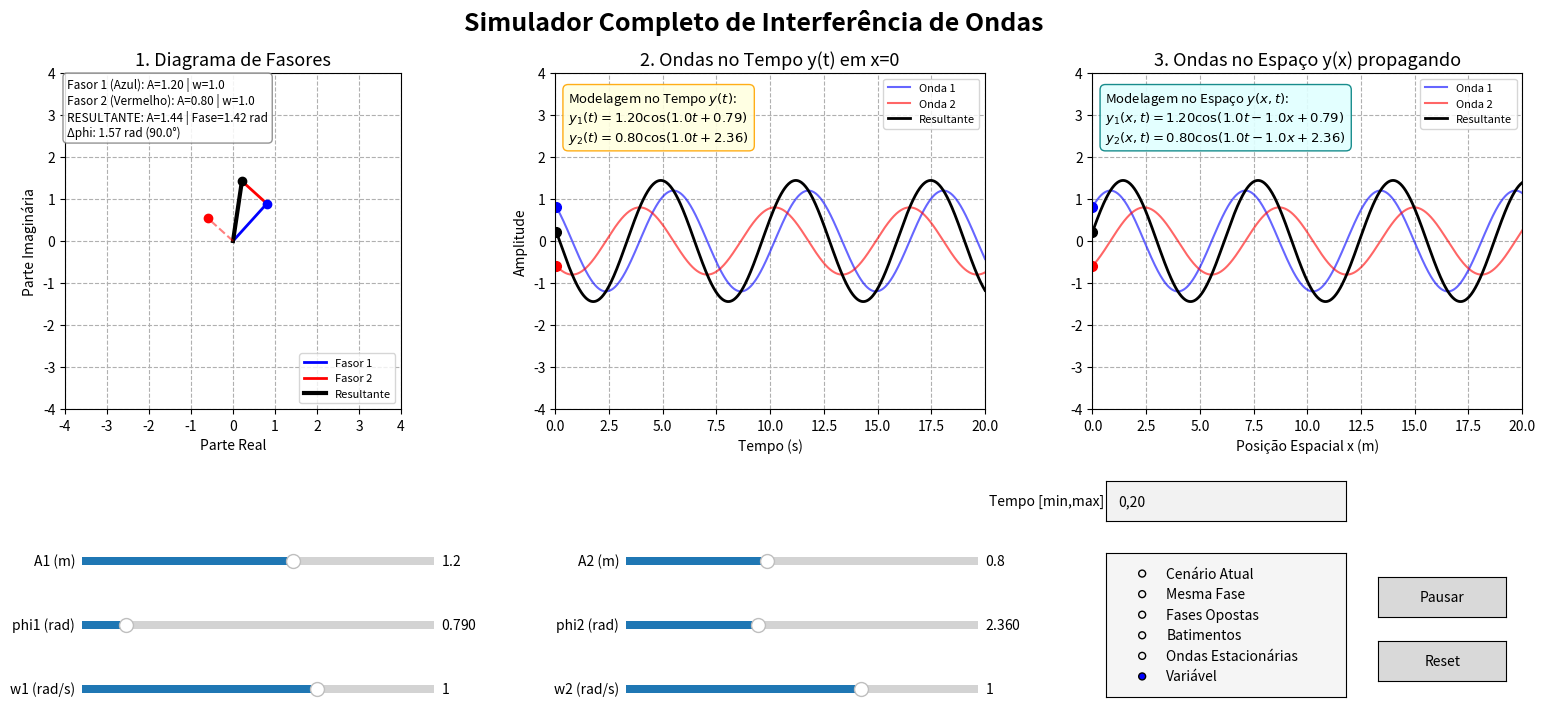

This chart was generated by the following Python code:
import numpy as np
import matplotlib.pyplot as plt
from matplotlib.animation import FuncAnimation
from matplotlib.widgets import Slider, RadioButtons, Button, TextBox

fig, (ax_phasor, ax_time, ax_space) = plt.subplots(1, 3, figsize=(16, 8))
plt.subplots_adjust(left=0.04, bottom=0.48, right=0.98, top=0.90, wspace=0.25)
fig.suptitle("Simulador Completo de Interferência de Ondas", fontsize=18, fontweight='bold')

class WaveState:
    def __init__(self):
        self.A1, self.phi1, self.w1 = 1.2, np.pi/4, 1.0
        self.A2, self.phi2, self.w2 = 0.8, 3*np.pi/4, 1.0
        self.anim_time = 0.0

state = WaveState()
time_min = 0.0
time_max = 20.0
t_array = np.linspace(time_min, time_max, 1000)
x_array = np.linspace(0, 20, 1000)

is_updating = False 
is_paused = False

INITIALS = {
    "A1": 1.2, "phi1": np.pi/4, "w1": 1.0,
    "A2": 0.8, "phi2": 3*np.pi/4, "w2": 1.0,
    "anim_time": 0.0
}

ax_phasor.set_title("1. Diagrama de Fasores", fontsize=13)
ax_phasor.set_xlim(-4, 4)
ax_phasor.set_ylim(-4, 4)
ax_phasor.set_aspect('equal')
ax_phasor.grid(True, linestyle='--')
ax_phasor.set_xlabel('Parte Real')
ax_phasor.set_ylabel('Parte Imaginária')

line1, = ax_phasor.plot([], [], 'b-', lw=2, label='Fasor 1')
line2, = ax_phasor.plot([], [], 'r-', lw=2, label='Fasor 2')
line_res, = ax_phasor.plot([], [], 'k-', lw=3, label='Resultante')
line2_ref, = ax_phasor.plot([], [], 'r--', lw=1.5, alpha=0.5)

dot1, = ax_phasor.plot([], [], 'bo')
dot_res, = ax_phasor.plot([], [], 'ko')
dot2, = ax_phasor.plot([], [], 'ro')

info_box = ax_phasor.text(
    -3.95, 3.9, '', fontsize=8.5, verticalalignment='top',
    bbox=dict(facecolor='white', edgecolor='gray', alpha=0.85, boxstyle='round,pad=0.35')
)
ax_phasor.legend(loc='lower right', fontsize=8)

ax_time.set_title("2. Ondas no Tempo y(t) em x=0", fontsize=13)
ax_time.set_xlim(0, 20)
ax_time.set_ylim(-4, 4)
ax_time.set_xlabel("Tempo (s)")
ax_time.set_ylabel("Amplitude")
ax_time.grid(True, linestyle='--')

time_line1, = ax_time.plot([], [], 'b-', alpha=0.6, label='Onda 1')
time_line2, = ax_time.plot([], [], 'r-', alpha=0.6, label='Onda 2')
time_res, = ax_time.plot([], [], 'k-', lw=2, label='Resultante')
time_dot1, = ax_time.plot([], [], 'bo', ms=7)
time_dot2, = ax_time.plot([], [], 'ro', ms=7)
time_dotres, = ax_time.plot([], [], 'ko', ms=7)
ax_time.legend(loc='upper right', fontsize=8)

eq_time_box = ax_time.text(
    0.03, 0.95, '', transform=ax_time.transAxes, fontsize=9.5, verticalalignment='top', 
    bbox=dict(facecolor='lightyellow', edgecolor='orange', alpha=0.9, boxstyle='round,pad=0.4')
)

ax_space.set_title("3. Ondas no Espaço y(x) propagando", fontsize=13)
ax_space.set_xlim(0, 20)
ax_space.set_ylim(-4, 4)
ax_space.set_xlabel("Posição Espacial x (m)")
ax_space.grid(True, linestyle='--')

space_line1, = ax_space.plot([], [], 'b-', alpha=0.6, label='Onda 1')
space_line2, = ax_space.plot([], [], 'r-', alpha=0.6, label='Onda 2')
space_res, = ax_space.plot([], [], 'k-', lw=2, label='Resultante')
space_dot1, = ax_space.plot([], [], 'bo', ms=7)
space_dot2, = ax_space.plot([], [], 'ro', ms=7)
space_dotres, = ax_space.plot([], [], 'ko', ms=7)
ax_space.legend(loc='upper right', fontsize=8)

eq_space_box = ax_space.text(
    0.03, 0.95, '', transform=ax_space.transAxes, fontsize=9.5, verticalalignment='top', 
    bbox=dict(facecolor='lightcyan', edgecolor='teal', alpha=0.9, boxstyle='round,pad=0.4')
)


ax_A1 = plt.axes([0.08, 0.28, 0.22, 0.02], facecolor='lightcyan')
ax_phi1 = plt.axes([0.08, 0.20, 0.22, 0.02], facecolor='lightcyan')
ax_w1 = plt.axes([0.08, 0.12, 0.22, 0.02], facecolor='lightcyan')

ax_A2 = plt.axes([0.42, 0.28, 0.22, 0.02], facecolor='mistyrose')
ax_phi2 = plt.axes([0.42, 0.20, 0.22, 0.02], facecolor='mistyrose')
ax_w2 = plt.axes([0.42, 0.12, 0.22, 0.02], facecolor='mistyrose')

s_A1 = Slider(ax_A1, 'A1 (m)', 0.0, 2.0, valinit=state.A1, valstep=0.01)
s_phi1 = Slider(ax_phi1, 'phi1 (rad)', 0.0, 2*np.pi, valinit=state.phi1, valstep=0.01)
s_w1 = Slider(ax_w1, 'w1 (rad/s)', -3.0, 3.0, valinit=state.w1, valstep=0.1)

s_A2 = Slider(ax_A2, 'A2 (m)', 0.0, 2.0, valinit=state.A2, valstep=0.01)
s_phi2 = Slider(ax_phi2, 'phi2 (rad)', 0.0, 2*np.pi, valinit=state.phi2, valstep=0.01)
s_w2 = Slider(ax_w2, 'w2 (rad/s)', -3.0, 3.0, valinit=state.w2, valstep=0.1)

ax_scenarios = plt.axes([0.72, 0.12, 0.15, 0.18], facecolor='whitesmoke')
opcoes = ('Cenário Atual', 'Mesma Fase', 'Fases Opostas', 'Batimentos', 'Ondas Estacionárias', 'Variável')
scenarios = RadioButtons(ax_scenarios, opcoes, active=5)

ax_pause = plt.axes([0.89, 0.22, 0.08, 0.05])
btn_pause = Button(ax_pause, 'Pausar')

ax_reset = plt.axes([0.89, 0.14, 0.08, 0.05])
btn_reset = Button(ax_reset, 'Reset')

ax_time_range = plt.axes([0.72, 0.34, 0.15, 0.05])
time_range_box = TextBox(ax_time_range, 'Tempo [min,max]', initial='0,20')





def update_plots():
    t_now = state.anim_time
    k = 1.0

    f1 = state.A1 * np.exp(1j * (state.w1 * t_now + state.phi1))
    f2 = state.A2 * np.exp(1j * (state.w2 * t_now + state.phi2))
    f_res = f1 + f2

    line1.set_data([0, f1.real], [0, f1.imag])
    line2.set_data([f1.real, f_res.real], [f1.imag, f_res.imag])
    line_res.set_data([0, f_res.real], [0, f_res.imag])
    line2_ref.set_data([0, f2.real], [0, f2.imag])

    dot1.set_data([f1.real], [f1.imag])
    dot_res.set_data([f_res.real], [f_res.imag])
    dot2.set_data([f2.real], [f2.imag])

    y1_time = state.A1 * np.cos(state.w1 * t_array + state.phi1)
    y2_time = state.A2 * np.cos(state.w2 * t_array + state.phi2)
    yres_time = y1_time + y2_time

    time_line1.set_data(t_array, y1_time)
    time_line2.set_data(t_array, y2_time)
    time_res.set_data(t_array, yres_time)

    t_span = time_max - time_min
    t_dot_x = time_min + ((t_now - time_min) % t_span)
    time_dot1.set_data([t_dot_x], [state.A1 * np.cos(state.w1 * t_dot_x + state.phi1)])
    time_dot2.set_data([t_dot_x], [state.A2 * np.cos(state.w2 * t_dot_x + state.phi2)])
    time_dotres.set_data([t_dot_x], [state.A1 * np.cos(state.w1 * t_dot_x + state.phi1) + state.A2 * np.cos(state.w2 * t_dot_x + state.phi2)])

    y1_space = state.A1 * np.cos(state.w1 * t_now - k * x_array + state.phi1)
    y2_space = state.A2 * np.cos(state.w2 * t_now - k * x_array + state.phi2)
    yres_space = y1_space + y2_space

    space_line1.set_data(x_array, y1_space)
    space_line2.set_data(x_array, y2_space)
    space_res.set_data(x_array, yres_space)

    space_dot1.set_data([0], [y1_space[0]])
    space_dot2.set_data([0], [y2_space[0]])
    space_dotres.set_data([0], [yres_space[0]])

    delta_phi = (state.phi2 - state.phi1) % (2*np.pi)
    info_box.set_text(
        f"Fasor 1 (Azul): A={state.A1:.2f} | w={state.w1:.1f}\n"
        f"Fasor 2 (Vermelho): A={state.A2:.2f} | w={state.w2:.1f}\n"
        f"RESULTANTE: A={np.abs(f_res):.2f} | Fase={np.angle(f_res):.2f} rad\n"
        f"Δphi: {delta_phi:.2f} rad ({np.degrees(delta_phi):.1f}°)"
    )

    eq_time_box.set_text(
        "Modelagem no Tempo $y(t)$:\n"
        f"$y_1(t) = {state.A1:.2f} \\cos({state.w1:.1f}t {'+' if state.phi1 >= 0 else '-'} {abs(state.phi1):.2f})$\n"
        f"$y_2(t) = {state.A2:.2f} \\cos({state.w2:.1f}t {'+' if state.phi2 >= 0 else '-'} {abs(state.phi2):.2f})$"
    )

    eq_space_box.set_text(
        "Modelagem no Espaço $y(x, t)$:\n"
        f"$y_1(x,t) = {state.A1:.2f} \\cos({abs(state.w1):.1f}t {'-' if state.w1 >= 0 else '+'} {k:.1f}x {'+' if state.phi1 >= 0 else '-'} {abs(state.phi1):.2f})$\n"
        f"$y_2(x,t) = {state.A2:.2f} \\cos({abs(state.w2):.1f}t {'-' if state.w2 >= 0 else '+'} {k:.1f}x {'+' if state.phi2 >= 0 else '-'} {abs(state.phi2):.2f})$"
    )

    return (line1, line2, line2_ref, line_res, dot1, dot2, dot_res,
            time_line1, time_line2, time_res, time_dot1, time_dot2, time_dotres,
            space_line1, space_line2, space_res, space_dot1, space_dot2, space_dotres,
            info_box, eq_time_box, eq_space_box)

def update_params(val):
    global is_updating
    state.A1, state.phi1, state.w1 = s_A1.val, s_phi1.val, s_w1.val
    state.A2, state.phi2, state.w2 = s_A2.val, s_phi2.val, s_w2.val

    if not is_updating:
        is_updating = True
        scenarios.set_active(0)
        is_updating = False
        
    update_plots()
    fig.canvas.draw_idle()

s_A1.on_changed(update_params)
s_phi1.on_changed(update_params)
s_w1.on_changed(update_params)
s_A2.on_changed(update_params)
s_phi2.on_changed(update_params)
s_w2.on_changed(update_params)

def update_scenario(label):
    global is_updating
    is_updating = True 
    
    if label == 'Mesma Fase':
        s_A1.set_val(1.5); s_phi1.set_val(0.0); s_w1.set_val(1.0)
        s_A2.set_val(1.5); s_phi2.set_val(0.0); s_w2.set_val(1.0)
    elif label == 'Fases Opostas':
        s_A1.set_val(1.5); s_phi1.set_val(0.0); s_w1.set_val(1.0)
        s_A2.set_val(1.5); s_phi2.set_val(np.pi); s_w2.set_val(1.0)
    elif label == 'Batimentos':
        s_A1.set_val(1.5); s_phi1.set_val(0.0); s_w1.set_val(1.2)
        s_A2.set_val(1.5); s_phi2.set_val(0.0); s_w2.set_val(1.0)
    elif label == 'Ondas Estacionárias':
        s_A1.set_val(1.5); s_phi1.set_val(0.0); s_w1.set_val(1.5)
        s_A2.set_val(1.5); s_phi2.set_val(0.0); s_w2.set_val(-1.5)
    elif label == 'Variável':
        s_A1.set_val(1.2); s_phi1.set_val(np.pi/4); s_w1.set_val(1.0)
        s_A2.set_val(0.8); s_phi2.set_val(3*np.pi/4); s_w2.set_val(1.0)
        
    is_updating = False
    update_plots()
    fig.canvas.draw_idle()

scenarios.on_clicked(update_scenario)

def toggle_pause(event):
    global is_paused
    if is_paused:
        ani.resume()
        btn_pause.label.set_text('Pausar')
    else:
        ani.pause()
        btn_pause.label.set_text('Retomar')
    is_paused = not is_paused
    fig.canvas.draw_idle()

btn_pause.on_clicked(toggle_pause)

def reset_simulation(event):
    global is_updating, is_paused, t_array, time_min, time_max
    is_updating = True

    s_A1.set_val(INITIALS["A1"])
    s_phi1.set_val(INITIALS["phi1"])
    s_w1.set_val(INITIALS["w1"])
    s_A2.set_val(INITIALS["A2"])
    s_phi2.set_val(INITIALS["phi2"])
    s_w2.set_val(INITIALS["w2"])

    state.anim_time = INITIALS["anim_time"]
    scenarios.set_active(5)
    time_min = 0.0
    time_max = 20.0
    t_array = np.linspace(time_min, time_max, 1000)
    ax_time.set_xlim(time_min, time_max)
    time_range_box.set_val('0,20')

    if is_paused:
        ani.resume()
        is_paused = False
        btn_pause.label.set_text('Pausar')

    is_updating = False
    update_plots()
    fig.canvas.draw_idle()

btn_reset.on_clicked(reset_simulation)


def update_time_range(text):
    global t_array, time_min, time_max

    try:
        partes = text.split(',')
        if len(partes) != 2:
            return

        novo_min = float(partes[0].strip())
        novo_max = float(partes[1].strip())

        if novo_max <= novo_min:
            return

        time_min = novo_min
        time_max = novo_max
        t_array = np.linspace(time_min, time_max, 1000)

        ax_time.set_xlim(time_min, time_max)

        update_plots()
        fig.canvas.draw_idle()

    except ValueError:
        pass

time_range_box.on_submit(update_time_range)

def animate(frame):
    artists = update_plots()
    state.anim_time += 0.05
    return artists

ani = FuncAnimation(fig, animate, blit=True, interval=25, cache_frame_data=False)
plt.show()
